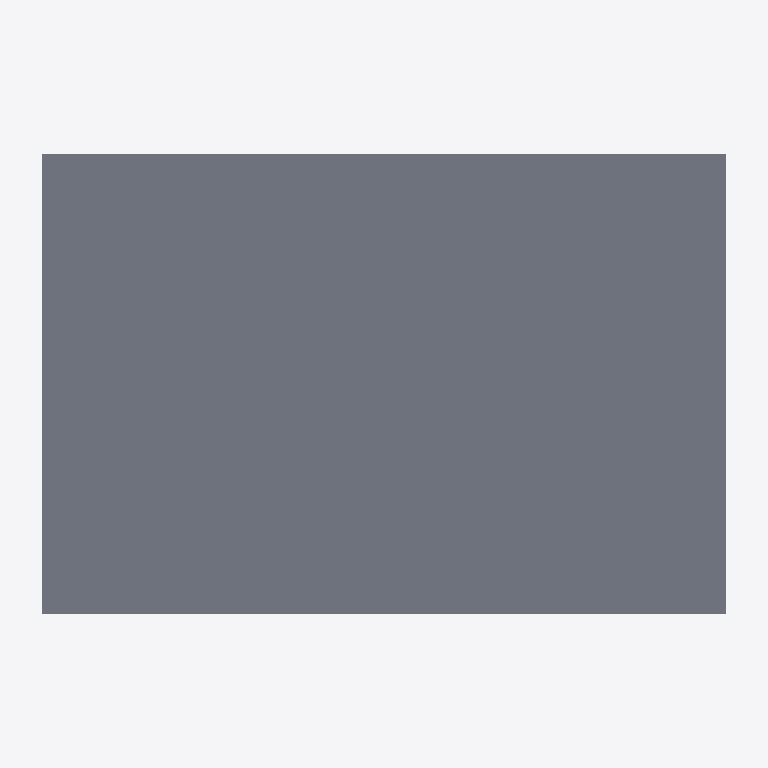
Plan cut of the same IFC building model at storey 'Level 3' (level 7.00 m, cut at 8.40 m), seen from above with north up, elements coloured by IFC class: 1 slab (grey). Cut surfaces are drawn darker.
Extent 19.0 m × 13.0 m × 8.0 m (x, y, z). Storeys (3): Level 1 at 0.00 m; Level 2 at 4.00 m; Level 3 at 7.00 m. Elements (162): 47 IfcBeam, 32 IfcColumn, 32 IfcWall, 20 IfcWindow, 19 IfcSlab, 7 IfcDoor, 3 IfcCurtainWall, 1 IfcRailing, 1 IfcStair.

HEADER;
FILE_DESCRIPTION(('ViewDefinition [DesignTransferView_V1.0]'),'2;1');
FILE_NAME('Project  Number','2023-02-21T17:49:10',(''),(''),'ODA IFC SDK 22.8','22.1.30.34 - Exporter 22.5.1.0 - Alternative Benutzeroberfläche 22.5.1.0','');
FILE_SCHEMA(('IFC4'));
ENDSEC;
DATA;
#94=IFCPROJECT('3O5qP7op161Pp16Lqse83N',#20,'Project  Number',$,$,'Project Name','Project  Status',(#89),#86);
#111=IFCSITE('3O5qP7op161Pp16Lqse83L',#20,'Default',$,$,#110,$,$,.ELEMENT.,$,$,$,$,$);
#97=IFCBUILDING('3O5qP7op161Pp16Lqse83M',#20,'',$,$,#16,$,'',.ELEMENT.,$,$,$);
#100=IFCBUILDINGSTOREY('3O5qP7op161Pp16Lt9Nqme',#20,'Level 1',$,'Ebene:8mm Head',#99,$,'Level 1',.ELEMENT.,0.0);
#104=IFCBUILDINGSTOREY('3O5qP7op161Pp16Lt9Nq4E',#20,'Level 2',$,'Ebene:8mm Head',#103,$,'Level 2',.ELEMENT.,4000.0000000000005);
#108=IFCBUILDINGSTOREY('3O5qP7op161Pp16Lt9N6Pw',#20,'Level 3',$,'Ebene:8mm Head',#107,$,'Level 3',.ELEMENT.,7000.000000000051);
#3628=IFCSLAB('3MeQncEBP7hu5L535fCErf',#20,'Geschossdecke:Floor - 160 mm:209199',$,'Geschossdecke:Floor - 160 mm',#3612,#3627,'209199',.FLOOR.);
ENDSEC;